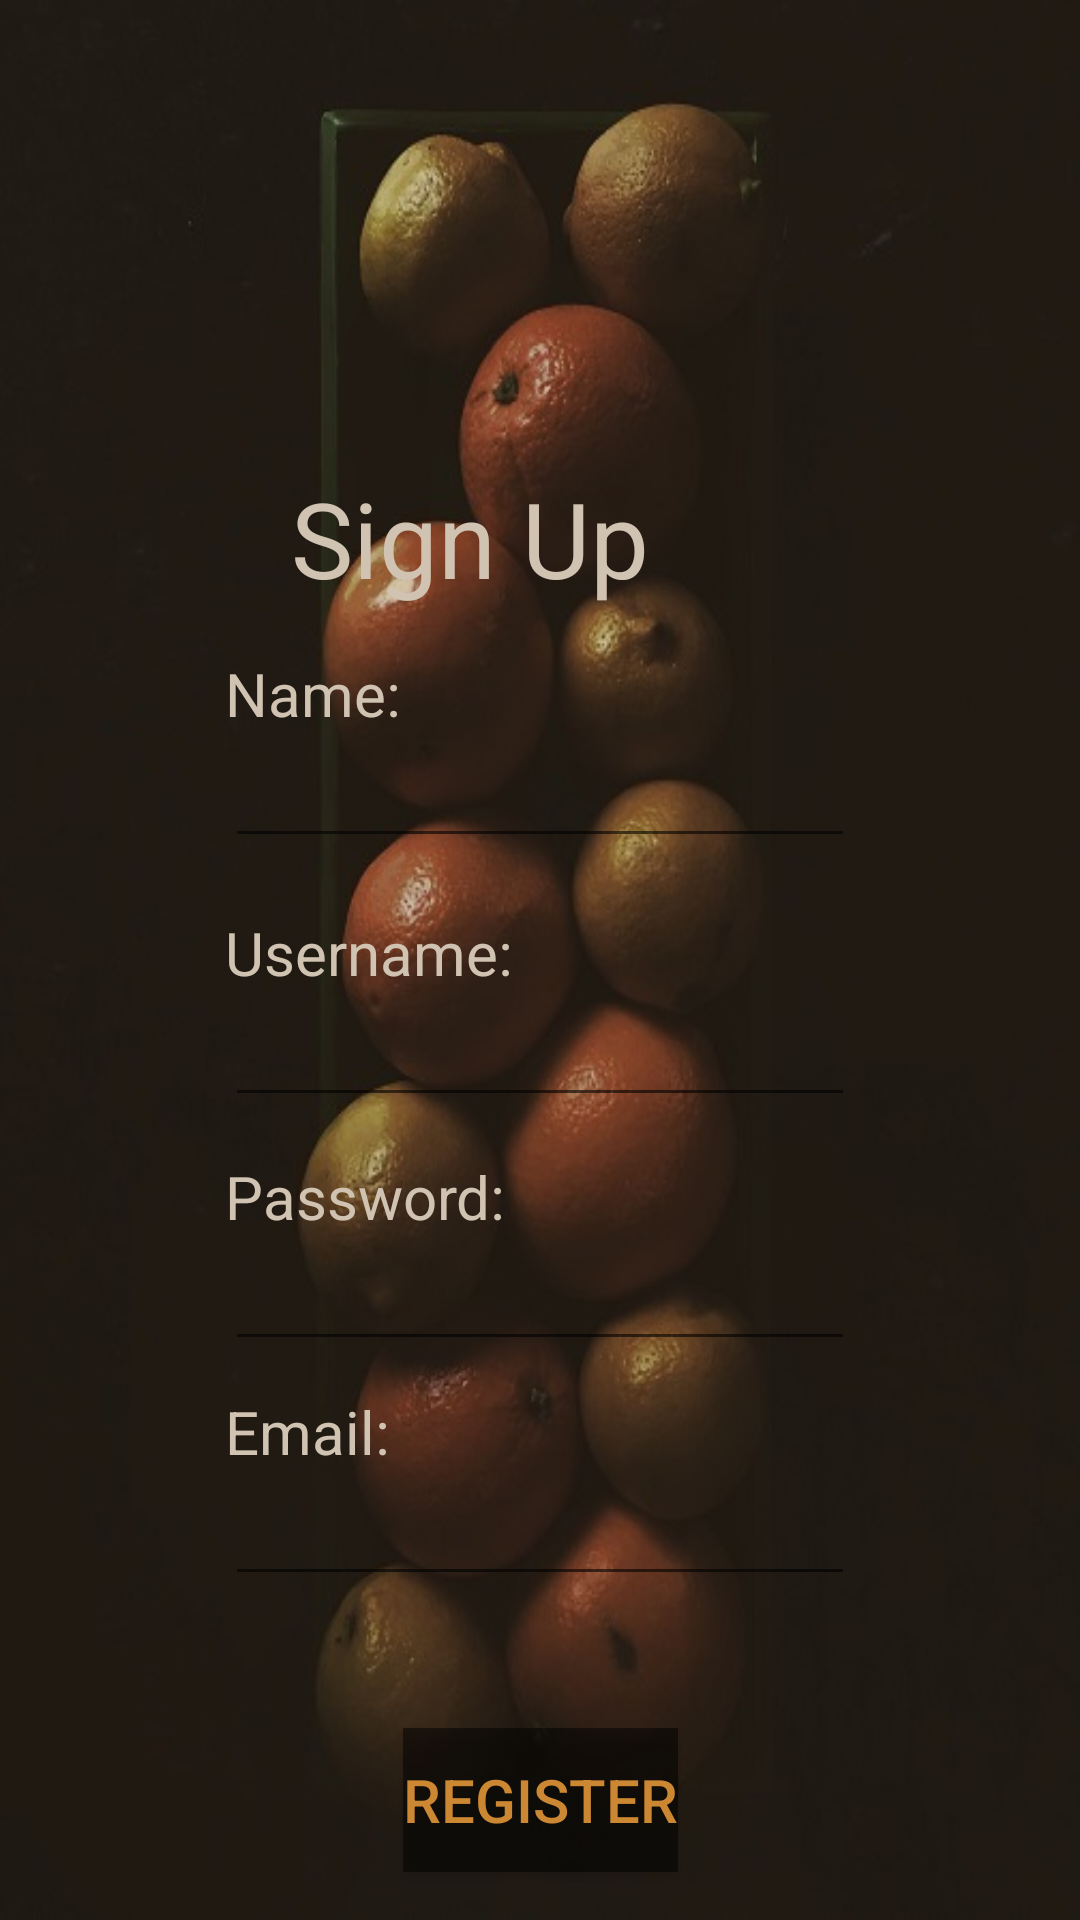

Write the Android layout XML for this screen, with the resource values it uses.
<!-- AndroidManifest.xml: application theme AppTheme -->
<!-- res/layout/activity_register.xml -->
<?xml version="1.0" encoding="utf-8"?>
<android.support.constraint.ConstraintLayout xmlns:android="http://schemas.android.com/apk/res/android"
    xmlns:app="http://schemas.android.com/apk/res-auto"
    xmlns:tools="http://schemas.android.com/tools"
    android:layout_width="match_parent"
    android:layout_height="match_parent"
    android:background="@drawable/background"
    tools:context="com.example.ilabafrica.volley.Login"
    tools:layout_editor_absoluteY="25dp"
    tools:layout_editor_absoluteX="0dp">

    <TextView
        android:id="@+id/textView"
        android:layout_width="wrap_content"
        android:layout_height="wrap_content"
        android:text="Sign Up"
        android:textColor="@color/text"
        android:textSize="35dp"
        android:layout_marginStart="22dp"
        tools:layout_constraintBottom_creator="1"
        app:layout_constraintBottom_toTopOf="@+id/textView6"
        tools:layout_constraintLeft_creator="1"
        android:layout_marginBottom="15dp"
        app:layout_constraintLeft_toLeftOf="@+id/textView6"
        android:layout_marginLeft="22dp" />

    <EditText
        android:id="@+id/username"
        android:layout_width="wrap_content"
        android:layout_height="wrap_content"
        android:ems="10"
        android:inputType="textPersonName"
        android:textColor="@color/text"
        tools:layout_constraintRight_creator="1"
        tools:layout_constraintBottom_creator="1"
        app:layout_constraintBottom_toTopOf="@+id/password"
        app:layout_constraintRight_toRightOf="@+id/name"
        tools:layout_constraintLeft_creator="1"
        android:layout_marginBottom="40dp"
        app:layout_constraintLeft_toLeftOf="@+id/name" />

    <TextView
        android:id="@+id/textView2"
        android:textSize="20dp"
        android:textColor="@color/text"
        android:layout_width="wrap_content"
        android:layout_height="wrap_content"
        android:text="Username:"
        tools:layout_constraintBottom_creator="1"
        app:layout_constraintBottom_toTopOf="@+id/username"
        tools:layout_constraintLeft_creator="1"
        app:layout_constraintLeft_toLeftOf="@+id/username" />

    <TextView
        android:id="@+id/textView3"
        android:textSize="20dp"
        android:textColor="@color/text"
        android:layout_width="wrap_content"
        android:layout_height="wrap_content"
        android:text="Password:"
        tools:layout_constraintBottom_creator="1"
        app:layout_constraintBottom_toTopOf="@+id/password"
        tools:layout_constraintLeft_creator="1"
        app:layout_constraintLeft_toLeftOf="@+id/password" />

    <EditText
        android:id="@+id/password"
        android:layout_width="wrap_content"
        android:layout_height="wrap_content"
        android:ems="10"
        android:inputType="textPassword"
        android:textColor="@color/text"
        tools:layout_constraintRight_creator="1"
        tools:layout_constraintBottom_creator="1"
        app:layout_constraintBottom_toTopOf="@+id/email"
        app:layout_constraintRight_toRightOf="@+id/username"
        tools:layout_constraintLeft_creator="1"
        android:layout_marginBottom="37dp"
        app:layout_constraintLeft_toLeftOf="@+id/username" />



    <Button
        android:id="@+id/login"
        android:background="#80000000"
        android:textColor="@color/textDark"
        android:textSize="20dp"
        android:layout_width="wrap_content"
        android:layout_height="wrap_content"
        android:text="Register"
        tools:layout_constraintRight_creator="1"
        tools:layout_constraintBottom_creator="1"
        app:layout_constraintBottom_toBottomOf="parent"
        app:layout_constraintRight_toRightOf="parent"
        tools:layout_constraintLeft_creator="1"
        android:layout_marginBottom="16dp"
        app:layout_constraintLeft_toLeftOf="parent" />

    <TextView
        android:id="@+id/textView4"
        android:textSize="20dp"
        android:textColor="@color/text"
        android:layout_width="wrap_content"
        android:layout_height="wrap_content"
        android:text="Email:"
        tools:layout_constraintBottom_creator="1"
        app:layout_constraintBottom_toTopOf="@+id/email"
        tools:layout_constraintLeft_creator="1"
        app:layout_constraintLeft_toLeftOf="@+id/email" />

    <EditText
        android:id="@+id/email"
        android:textColor="@color/text"
        android:layout_width="wrap_content"
        android:layout_height="wrap_content"
        android:ems="10"
        android:inputType="textPersonName"
        tools:layout_constraintRight_creator="1"
        tools:layout_constraintBottom_creator="1"
        app:layout_constraintBottom_toTopOf="@+id/login"
        app:layout_constraintRight_toRightOf="@+id/password"
        tools:layout_constraintLeft_creator="1"
        android:layout_marginBottom="44dp"
        app:layout_constraintLeft_toLeftOf="@+id/password" />

    <TextView
        android:id="@+id/textView6"
        android:textColor="@color/text"
        android:textSize="20dp"
        android:layout_width="wrap_content"
        android:layout_height="wrap_content"
        android:text="Name:"
        tools:layout_constraintBottom_creator="1"
        app:layout_constraintBottom_toTopOf="@+id/name"
        tools:layout_constraintLeft_creator="1"
        app:layout_constraintLeft_toLeftOf="@+id/name" />

    <EditText
        android:id="@+id/name"
        android:textColor="@color/text"
        android:layout_width="wrap_content"
        android:layout_height="wrap_content"
        android:ems="10"
        android:inputType="textPersonName"
        tools:layout_constraintRight_creator="1"
        tools:layout_constraintBottom_creator="1"
        app:layout_constraintBottom_toTopOf="@+id/username"
        app:layout_constraintRight_toRightOf="parent"
        tools:layout_constraintLeft_creator="1"
        android:layout_marginBottom="45dp"
        app:layout_constraintLeft_toLeftOf="parent" />

</android.support.constraint.ConstraintLayout>
<!-- resources referenced by this layout -->
<resources>
  <color name="text">#d1c3b2</color>
  <color name="textDark">#cc8732</color>
  <!-- drawable background: jpg bitmap (drawable, 40292 bytes) -->
  <style name="AppTheme" parent="Theme.AppCompat.Light.NoActionBar">
          
          
          <item name="colorPrimary">@color/colorPrimaryDark</item>
          <item name="colorAccent">@color/colorAccent</item>
          <item name="colorPrimaryDark">@color/dark</item>
      </style>
  <color name="colorPrimaryDark">#303F9F</color>
  <color name="colorAccent">#FF4081</color>
  <color name="dark">#997c59</color>
</resources>
